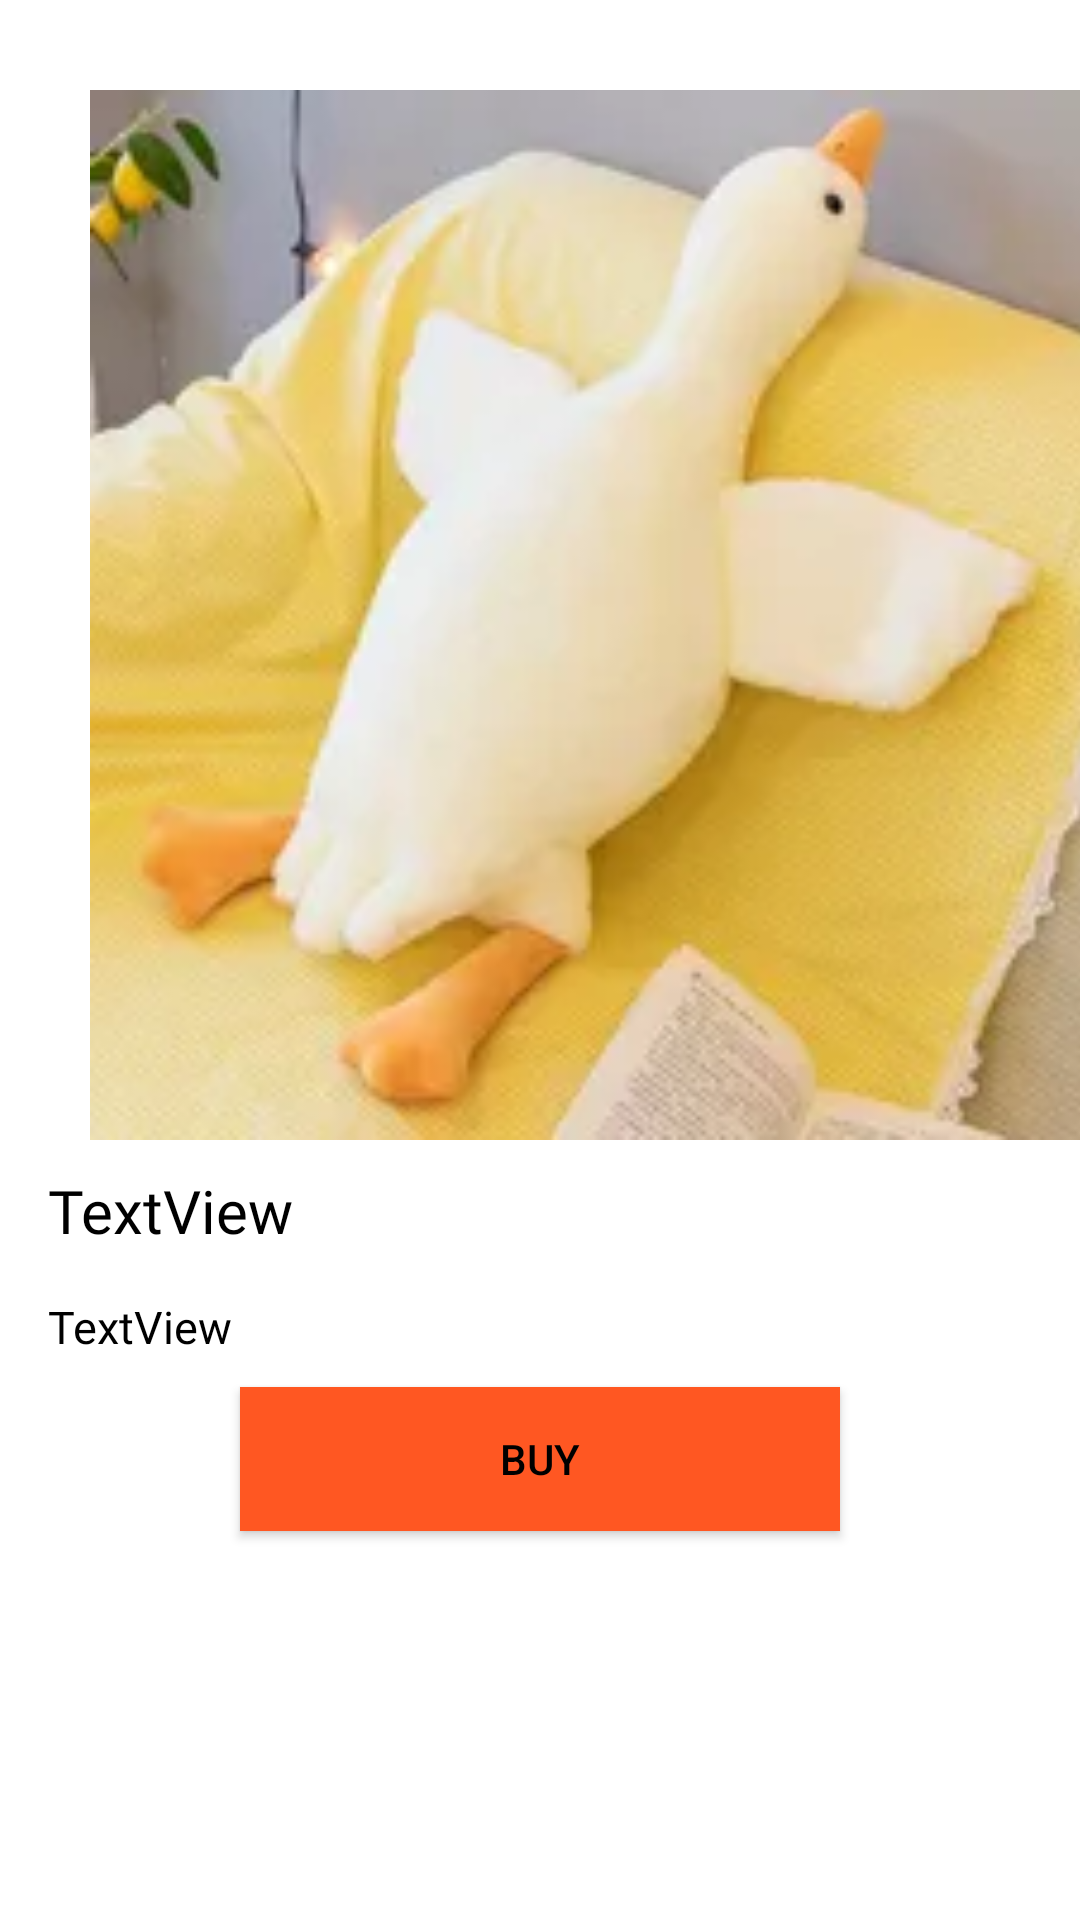

Write the Android layout XML for this screen, with the resource values it uses.
<!-- AndroidManifest.xml: application theme Theme.Project_S_H_O_P -->
<!-- res/layout/activity_item.xml -->
<?xml version="1.0" encoding="utf-8"?>
<LinearLayout xmlns:android="http://schemas.android.com/apk/res/android"
    xmlns:app="http://schemas.android.com/apk/res-auto"
    xmlns:tools="http://schemas.android.com/tools"
    android:layout_width="match_parent"
    android:layout_height="match_parent"
    tools:context=".ItemActivity"
    android:orientation="vertical"
    android:background="@color/white">

    <ImageView
        android:id="@+id/item_image"
        android:layout_width="350dp"
        android:layout_height="350dp"
        android:scaleType="centerCrop"
        android:src="@drawable/goose"
        android:layout_marginHorizontal="30dp"
        android:layout_marginTop="30dp"
        />

    <TextView
        android:id="@+id/item_title"
        android:layout_width="match_parent"
        android:layout_height="wrap_content"
        android:text="TextView"
        android:textColor="@color/black"
        android:fontFamily="@font/inter_bold"
        android:layout_marginHorizontal="16dp"
        android:paddingVertical="10dp"
        android:textSize="20sp"/>

    <TextView
        android:id="@+id/item_desc"
        android:layout_width="match_parent"
        android:layout_height="wrap_content"
        android:text="TextView"
        android:textColor="@color/black"
        android:fontFamily="@font/inter"
        android:layout_marginHorizontal="16dp"
        android:paddingVertical="5dp"
        android:textSize="15sp"
        />
    <Button
        android:id="@+id/button_buy"
        android:layout_width="200dp"
        android:layout_gravity="center"
        android:layout_height="wrap_content"
        android:text="@string/buy"
        android:background="@color/dark_orange"
        android:textColor="@color/black"
        android:layout_marginBottom="20dp"
        android:layout_marginHorizontal="16dp"
        android:layout_marginTop="5dp"
        />


</LinearLayout>
<!-- resources referenced by this layout -->
<resources>
  <color name="black">#FF000000</color>
  <color name="dark_orange">#FF5722</color>
  <color name="white">#FFFFFFFF</color>
  <!-- drawable goose: webp bitmap (drawable, 6400 bytes) -->
  <string name="buy">Buy</string>
  <style name="Theme.Project_S_H_O_P" parent="android:Theme.Material.Light.NoActionBar" />
</resources>
